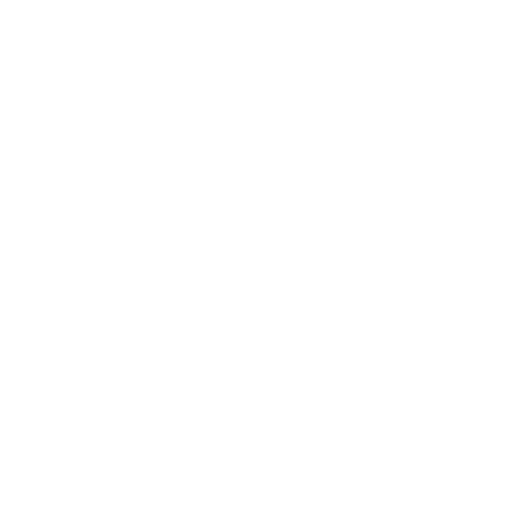
t = 0.00 s
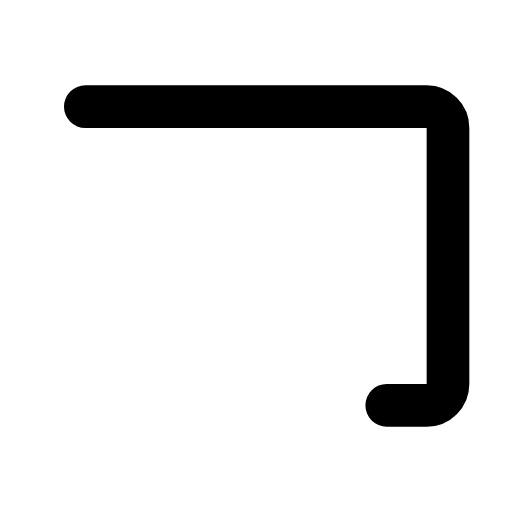
t = 0.30 s
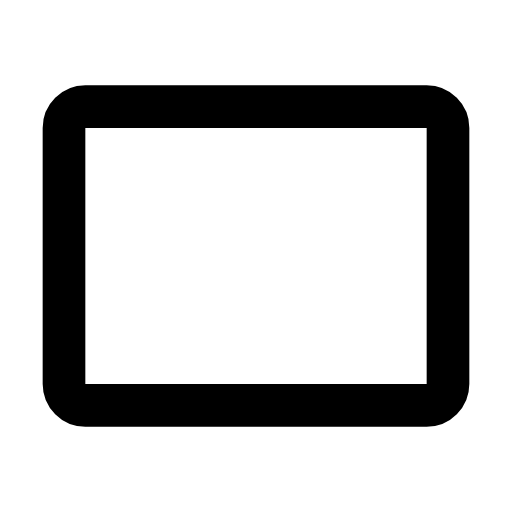
t = 0.60 s
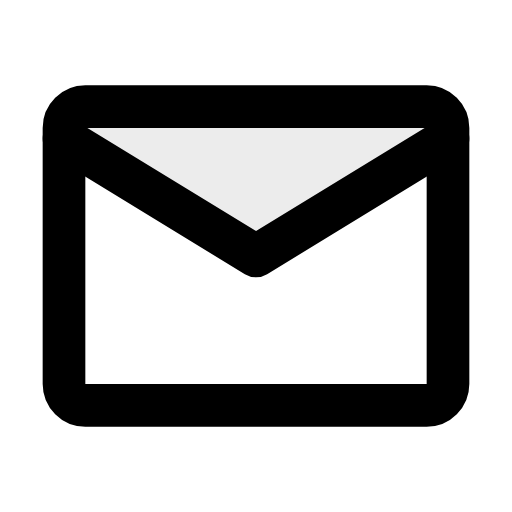
t = 0.94 s
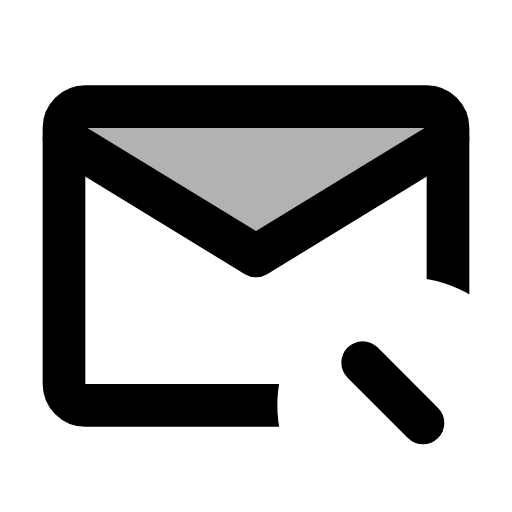
t = 1.25 s
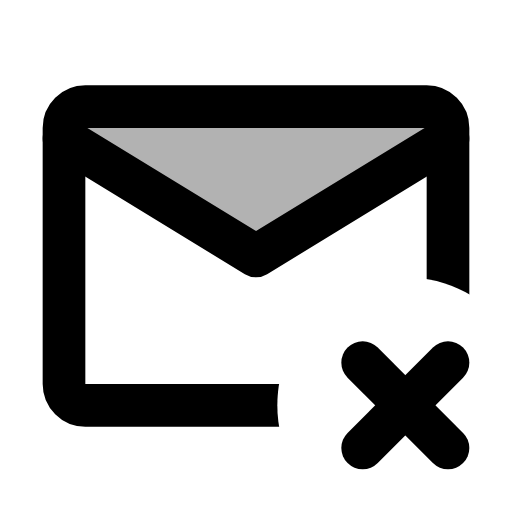
t = 1.55 s

The animated SVG that drew these frames (rendered in a browser with its animation timeline set to each time). Animation: 6 SMIL elements (animate=5,set=1); one cycle of 1.55 s.

<svg xmlns="http://www.w3.org/2000/svg" width="24" height="24" viewBox="0 0 24 24"><defs><mask id="SVGwmTVw6iw"><path fill="#fff" fill-opacity="0" d="M12 11l-8 -5h16l-8 5Z"><animate fill="freeze" attributeName="fill-opacity" begin="0.9s" dur="0.15s" to=".3"/></path><g fill="none" stroke="#fff" stroke-linecap="round" stroke-linejoin="round" stroke-width="2"><path stroke-dasharray="66" d="M4 5h16c0.55 0 1 0.45 1 1v12c0 0.55 -0.45 1 -1 1h-16c-0.55 0 -1 -0.45 -1 -1v-12c0 -0.55 0.45 -1 1 -1Z"><animate fill="freeze" attributeName="stroke-dashoffset" dur="0.6s" values="66;0"/></path><path stroke-dasharray="24" stroke-dashoffset="24" d="M3 6.5l9 5.5l9 -5.5"><animate fill="freeze" attributeName="stroke-dashoffset" begin="0.6s" dur="0.3s" to="0"/></path></g><path d="M19 13c3.31 0 6 2.69 6 6c0 3.31 -2.69 6 -6 6c-3.31 0 -6 -2.69 -6 -6c0 -3.31 2.69 -6 6 -6Z" opacity="0"><set fill="freeze" attributeName="opacity" begin="1.15s" to="1"/></path></mask></defs><path fill="currentColor" d="M0 0h24v24H0z" mask="url(#SVGwmTVw6iw)"/><g fill="none" stroke="currentColor" stroke-dasharray="8" stroke-dashoffset="8" stroke-linecap="round" stroke-linejoin="round" stroke-width="2"><path d="M17 17l4 4"><animate fill="freeze" attributeName="stroke-dashoffset" begin="1.15s" dur="0.2s" to="0"/></path><path d="M21 17l-4 4"><animate fill="freeze" attributeName="stroke-dashoffset" begin="1.35s" dur="0.2s" to="0"/></path></g></svg>
